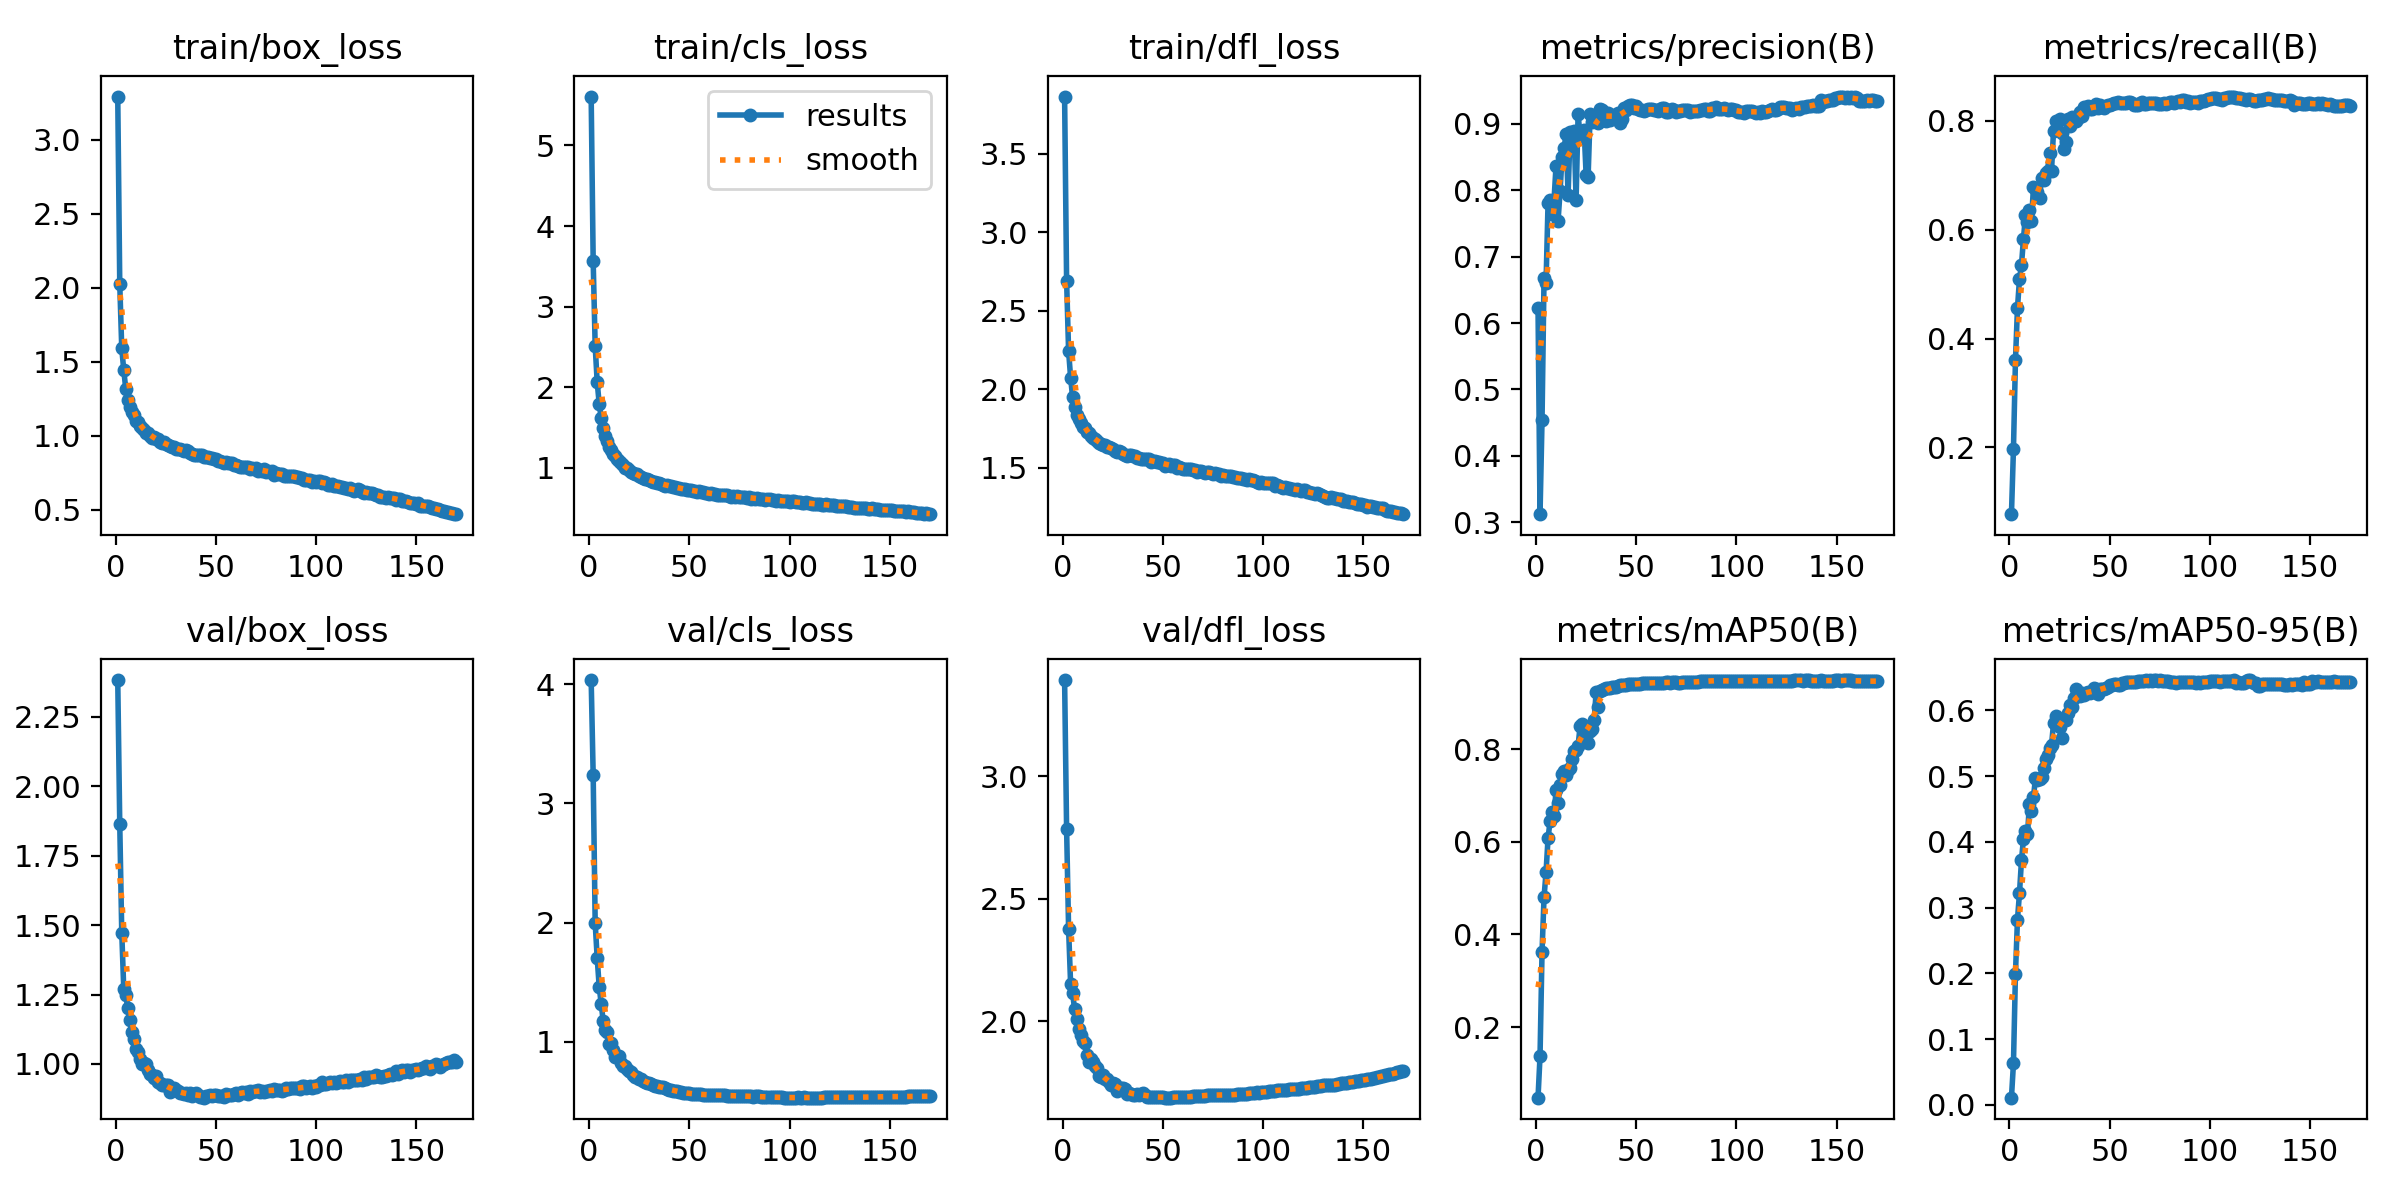

Data behind this chart, as committed beside it:
epoch, train/box_loss, train/cls_loss, train/dfl_loss, metrics/precision(B), metrics/recall(B), metrics/mAP50(B), metrics/mAP50-95(B), val/box_loss, val/cls_loss, val/dfl_loss, lr/pg0, lr/pg1, lr/pg2
1, 3.29, 5.606, 3.863, 0.6229, 0.07745, 0.04748, 0.01097, 2.383, 4.035, 3.394, 0.003331, 0.003331, 0.003331
2, 2.024, 3.566, 2.69, 0.312, 0.1967, 0.1372, 0.06302, 1.864, 3.237, 2.786, 0.006627, 0.006627, 0.006627
3, 1.588, 2.512, 2.241, 0.4539, 0.3599, 0.3618, 0.1992, 1.473, 1.996, 2.376, 0.009887, 0.009887, 0.009887
4, 1.442, 2.065, 2.074, 0.6673, 0.4557, 0.4802, 0.2819, 1.269, 1.704, 2.153, 0.009835, 0.009835, 0.009835
5, 1.315, 1.797, 1.947, 0.661, 0.5088, 0.5341, 0.3216, 1.25, 1.464, 2.114, 0.009835, 0.009835, 0.009835
6, 1.239, 1.619, 1.884, 0.7802, 0.535, 0.6076, 0.3719, 1.2, 1.319, 2.05, 0.00978, 0.00978, 0.00978
7, 1.191, 1.499, 1.833, 0.7853, 0.5833, 0.644, 0.405, 1.157, 1.175, 2.011, 0.009725, 0.009725, 0.009725
8, 1.157, 1.399, 1.808, 0.7639, 0.6266, 0.6634, 0.4172, 1.115, 1.101, 1.967, 0.00967, 0.00967, 0.00967
9, 1.137, 1.331, 1.786, 0.786, 0.6148, 0.656, 0.4121, 1.09, 1.083, 1.946, 0.009615, 0.009615, 0.009615
10, 1.097, 1.262, 1.755, 0.8374, 0.6357, 0.7114, 0.4574, 1.055, 0.9781, 1.92, 0.00956, 0.00956, 0.00956
11, 1.091, 1.222, 1.749, 0.7538, 0.6169, 0.6831, 0.4477, 1.044, 0.9921, 1.91, 0.009505, 0.009505, 0.009505
12, 1.063, 1.179, 1.728, 0.7986, 0.6787, 0.7217, 0.4683, 1.016, 0.9327, 1.863, 0.00945, 0.00945, 0.00945
13, 1.049, 1.142, 1.719, 0.8507, 0.6773, 0.7458, 0.4975, 0.9982, 0.8715, 1.834, 0.009395, 0.009395, 0.009395
14, 1.035, 1.106, 1.698, 0.8635, 0.6685, 0.7537, 0.4944, 1.004, 0.8762, 1.845, 0.00934, 0.00934, 0.00934
15, 1.019, 1.081, 1.687, 0.8848, 0.6588, 0.7442, 0.4953, 0.9987, 0.8794, 1.833, 0.009285, 0.009285, 0.009285
16, 1.02, 1.056, 1.683, 0.7923, 0.6948, 0.7551, 0.4983, 0.9765, 0.8187, 1.819, 0.00923, 0.00923, 0.00923
17, 0.9987, 1.03, 1.669, 0.8877, 0.6918, 0.7589, 0.5123, 0.9653, 0.7936, 1.81, 0.009175, 0.009175, 0.009175
18, 0.9861, 1.004, 1.66, 0.884, 0.7037, 0.779, 0.5266, 0.9617, 0.7939, 1.777, 0.00912, 0.00912, 0.00912
19, 0.9874, 0.9939, 1.652, 0.8901, 0.7084, 0.7951, 0.5323, 0.9496, 0.7698, 1.775, 0.009065, 0.009065, 0.009065
20, 0.9735, 0.9729, 1.647, 0.7856, 0.7415, 0.797, 0.5435, 0.9581, 0.7518, 1.782, 0.00901, 0.00901, 0.00901
21, 0.9764, 0.9497, 1.645, 0.9144, 0.7083, 0.8076, 0.5471, 0.9334, 0.748, 1.765, 0.008955, 0.008955, 0.008955
22, 0.9562, 0.9415, 1.63, 0.8824, 0.782, 0.8491, 0.5807, 0.9324, 0.7245, 1.765, 0.0089, 0.0089, 0.0089
23, 0.9515, 0.9279, 1.628, 0.8816, 0.8003, 0.8548, 0.5918, 0.923, 0.7007, 1.751, 0.008845, 0.008845, 0.008845
24, 0.9554, 0.9205, 1.628, 0.8915, 0.799, 0.8439, 0.5786, 0.9234, 0.7006, 1.741, 0.00879, 0.00879, 0.00879
25, 0.942, 0.8988, 1.615, 0.8237, 0.8039, 0.8291, 0.5751, 0.9238, 0.6884, 1.75, 0.008735, 0.008735, 0.008735
26, 0.9351, 0.8817, 1.605, 0.8207, 0.7773, 0.8141, 0.5588, 0.9257, 0.6845, 1.746, 0.00868, 0.00868, 0.00868
27, 0.9289, 0.8808, 1.601, 0.9149, 0.7484, 0.8381, 0.586, 0.8973, 0.6744, 1.716, 0.008625, 0.008625, 0.008625
28, 0.9254, 0.8623, 1.604, 0.9032, 0.7603, 0.8442, 0.5862, 0.909, 0.6624, 1.725, 0.00857, 0.00857, 0.00857
29, 0.9254, 0.8605, 1.599, 0.9046, 0.8042, 0.8618, 0.5961, 0.9123, 0.6576, 1.727, 0.008515, 0.008515, 0.008515
30, 0.9095, 0.8558, 1.589, 0.9072, 0.7904, 0.9232, 0.6087, 0.9077, 0.6562, 1.727, 0.00846, 0.00846, 0.00846
31, 0.9079, 0.8423, 1.583, 0.9016, 0.8077, 0.8913, 0.6054, 0.9014, 0.6426, 1.723, 0.008405, 0.008405, 0.008405
32, 0.9074, 0.8279, 1.577, 0.923, 0.8003, 0.9257, 0.6194, 0.8944, 0.6371, 1.705, 0.00835, 0.00835, 0.00835
33, 0.8993, 0.8262, 1.583, 0.9205, 0.8003, 0.9273, 0.6326, 0.8945, 0.6334, 1.708, 0.008295, 0.008295, 0.008295
34, 0.8943, 0.8073, 1.577, 0.9129, 0.8061, 0.9286, 0.6273, 0.8913, 0.6311, 1.702, 0.00824, 0.00824, 0.00824
35, 0.9005, 0.8156, 1.574, 0.9052, 0.8165, 0.9311, 0.6218, 0.8937, 0.6246, 1.699, 0.008185, 0.008185, 0.008185
36, 0.8927, 0.8067, 1.573, 0.9172, 0.8095, 0.9322, 0.6258, 0.8886, 0.6173, 1.7, 0.00813, 0.00813, 0.00813
37, 0.8797, 0.7939, 1.56, 0.9059, 0.8254, 0.9323, 0.6236, 0.8949, 0.6172, 1.703, 0.008075, 0.008075, 0.008075
38, 0.876, 0.7811, 1.561, 0.9119, 0.822, 0.9334, 0.6264, 0.8846, 0.6093, 1.701, 0.00802, 0.00802, 0.00802
39, 0.8715, 0.7823, 1.556, 0.9138, 0.8273, 0.9342, 0.6288, 0.893, 0.6016, 1.704, 0.007965, 0.007965, 0.007965
40, 0.8713, 0.7813, 1.556, 0.9096, 0.8227, 0.9341, 0.6273, 0.8954, 0.5995, 1.706, 0.00791, 0.00791, 0.00791
41, 0.8685, 0.7775, 1.552, 0.9161, 0.822, 0.9353, 0.6274, 0.8885, 0.5999, 1.701, 0.007855, 0.007855, 0.007855
42, 0.8659, 0.7678, 1.553, 0.9011, 0.8274, 0.9382, 0.6349, 0.8803, 0.5897, 1.693, 0.0078, 0.0078, 0.0078
43, 0.8676, 0.7621, 1.555, 0.9079, 0.8301, 0.9377, 0.6325, 0.8818, 0.5911, 1.69, 0.007745, 0.007745, 0.007745
44, 0.8522, 0.7488, 1.539, 0.9238, 0.8229, 0.9373, 0.625, 0.8785, 0.5869, 1.692, 0.00769, 0.00769, 0.00769
45, 0.853, 0.751, 1.543, 0.9211, 0.8288, 0.9379, 0.6323, 0.8843, 0.5785, 1.692, 0.007635, 0.007635, 0.007635
46, 0.8561, 0.7424, 1.539, 0.9266, 0.826, 0.9401, 0.6322, 0.8837, 0.5748, 1.691, 0.00758, 0.00758, 0.00758
47, 0.8507, 0.7414, 1.535, 0.9292, 0.8242, 0.9397, 0.6325, 0.8881, 0.574, 1.691, 0.007525, 0.007525, 0.007525
48, 0.8489, 0.7398, 1.537, 0.9283, 0.8268, 0.9396, 0.6334, 0.8852, 0.5706, 1.692, 0.00747, 0.00747, 0.00747
49, 0.8441, 0.7305, 1.532, 0.924, 0.8286, 0.941, 0.6357, 0.8871, 0.5694, 1.692, 0.007415, 0.007415, 0.007415
50, 0.8386, 0.7263, 1.528, 0.9268, 0.8285, 0.9407, 0.6386, 0.8866, 0.5667, 1.69, 0.00736, 0.00736, 0.00736
51, 0.8277, 0.7208, 1.512, 0.9226, 0.8317, 0.9412, 0.6394, 0.8839, 0.5635, 1.689, 0.007305, 0.007305, 0.007305
52, 0.8259, 0.7114, 1.516, 0.9203, 0.8319, 0.9414, 0.6407, 0.8833, 0.5626, 1.689, 0.00725, 0.00725, 0.00725
53, 0.8202, 0.7199, 1.521, 0.9205, 0.8331, 0.9421, 0.64, 0.8842, 0.5607, 1.689, 0.007195, 0.007195, 0.007195
54, 0.8128, 0.7059, 1.511, 0.9192, 0.8342, 0.9419, 0.6392, 0.8798, 0.5606, 1.689, 0.00714, 0.00714, 0.00714
55, 0.8233, 0.7126, 1.516, 0.9212, 0.8332, 0.9424, 0.6395, 0.8926, 0.5603, 1.691, 0.007085, 0.007085, 0.007085
56, 0.8175, 0.7035, 1.514, 0.9218, 0.8329, 0.9427, 0.6414, 0.8867, 0.5591, 1.691, 0.00703, 0.00703, 0.00703
57, 0.8142, 0.6978, 1.498, 0.9225, 0.8329, 0.9433, 0.6419, 0.8883, 0.5575, 1.692, 0.006975, 0.006975, 0.006975
58, 0.8124, 0.6951, 1.506, 0.9224, 0.8336, 0.9435, 0.6432, 0.887, 0.5566, 1.693, 0.00692, 0.00692, 0.00692
59, 0.8026, 0.6871, 1.498, 0.9214, 0.8339, 0.9435, 0.6438, 0.89, 0.5555, 1.692, 0.006865, 0.006865, 0.006865
60, 0.7982, 0.683, 1.493, 0.9206, 0.8339, 0.9433, 0.6437, 0.8949, 0.555, 1.692, 0.00681, 0.00681, 0.00681
... 110 more rows
